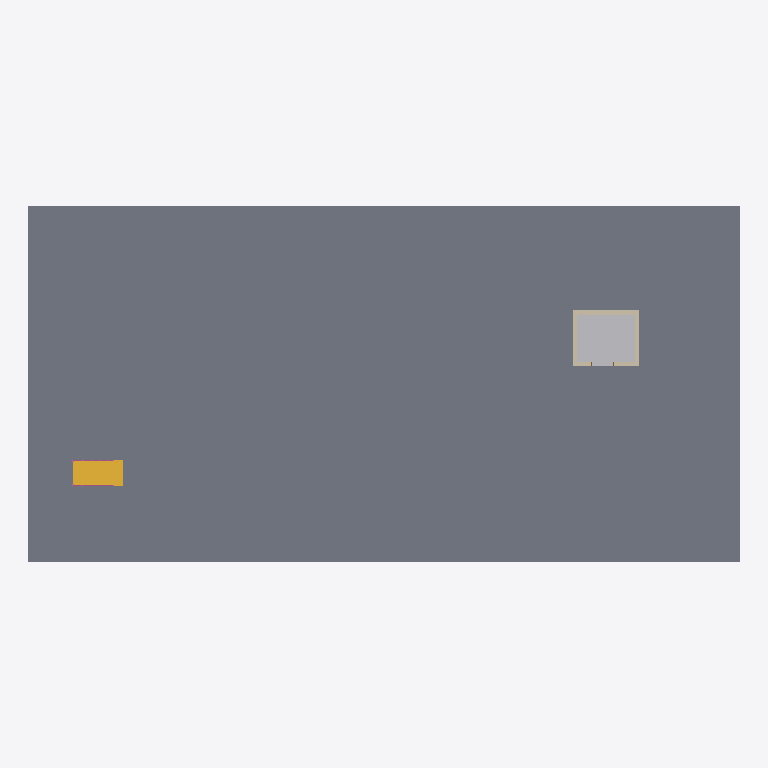
Plan cut of the same IFC building model at storey 'Level 1' (level 0.00 m, cut at 1.40 m), seen from above with north up, elements coloured by IFC class: 4 walls (beige), 2 railings (pink), 1 slab (grey), 1 other element (light grey), 1 stair (yellow). Cut surfaces are drawn darker.
Extent 32.0 m × 16.0 m × 23.1 m (x, y, z). Storeys (6): Level 1 at 0.00 m; Level 2 at 3.50 m; Level 3 at 7.00 m; Level 4 at 10.50 m; Level 5 at 14.00 m; Level 6 at 17.50 m. Elements (38): 10 IfcRailing, 7 IfcDoor, 7 IfcWall, 6 IfcSlab, 5 IfcStair, 1 IfcBuildingElementProxy, 1 IfcElectricDistributionBoard, 1 IfcTransportElement.

HEADER;
FILE_DESCRIPTION(('ViewDefinition [CoordinationView]'),'2;1');
FILE_NAME('','2026-11-06T10:19:47',(''),(''),'IfcOpenShell 0.8.0','IfcOpenShell 0.8.0','');
FILE_SCHEMA(('IFC4'));
ENDSEC;
DATA;
#9=IFCPROJECT('2jOaAOuAn7H8evJQ1WZO5F',$,'Project',$,$,$,$,(#8),#5);
#10=IFCSITE('0OMkMRA6v1qBGPC5MCcPgM',$,'Site',$,$,$,$,$,.ELEMENT.,$,$,$,$,$);
#12=IFCBUILDING('3XbhQatDT4iB_8Klff38$J',$,'Building',$,$,$,$,$,.ELEMENT.,$,$,$);
#14=IFCBUILDINGSTOREY('38Aa6J0nf4kxo4iHs05c$x',$,'Level 1',$,$,$,$,$,.ELEMENT.,0.0);
#16=IFCBUILDINGSTOREY('3vuI4hPtT9U9_okFwqOqZQ',$,'Level 2',$,$,#146,$,$,.ELEMENT.,3.5);
#25=IFCBUILDINGSTOREY('2yf1A72qr4zQP2P1am8e0X',$,'Level 3',$,$,#149,$,$,.ELEMENT.,7.0);
#34=IFCBUILDINGSTOREY('2Up93l61X71xYS0dkbPtU6',$,'Level 4',$,$,#152,$,$,.ELEMENT.,10.5);
#43=IFCBUILDINGSTOREY('04bieQPp9DkPq$eVK$bs3V',$,'Level 5',$,$,#155,$,$,.ELEMENT.,14.0);
#52=IFCBUILDINGSTOREY('0FHevdBeP8AuuyKiAFQnWh',$,'Level 6',$,$,#158,$,$,.ELEMENT.,17.5);
#62=IFCSLAB('1Waj$SCVLB7vd6JV1OxAzA',$,$,$,$,#878,#891,$,.FLOOR.);
#92=IFCBUILDINGELEMENTPROXY('2$N4pcog5F4OV1Zqdmsxku',$,'Elevator Hoistway',$,$,#1063,#1076,$,.PROVISIONFORVOID.);
#69=IFCSTAIR('3dZ$VJc4P2O961InGmY$dG',$,$,$,$,#1187,#1407,$,.STRAIGHT_RUN_STAIR.);
#96=IFCWALL('168LemtJ90_gGhPgG$zP15',$,$,$,$,#250,#263,$,.STANDARD.);
#97=IFCWALL('0uWYhdGDf7pQUXYfT8YY4_',$,$,$,$,#274,#287,$,.STANDARD.);
#95=IFCWALL('0h84QocHLA4xtlfPSK08zy',$,$,$,$,#226,#239,$,.STANDARD.);
#94=IFCWALL('0aoxv3AqP9CAegvXhv6u1O',$,$,$,$,#201,#214,$,.STANDARD.);
#72=IFCRAILING('07ixnxDGj7ZfAAzhaRdVGU',$,$,$,$,#3673,#4991,$,.GUARDRAIL.);
#71=IFCRAILING('2o8TOV_UXBHB7g2xCNn7j9',$,$,$,$,#2352,#3670,$,.GUARDRAIL.);
ENDSEC;
